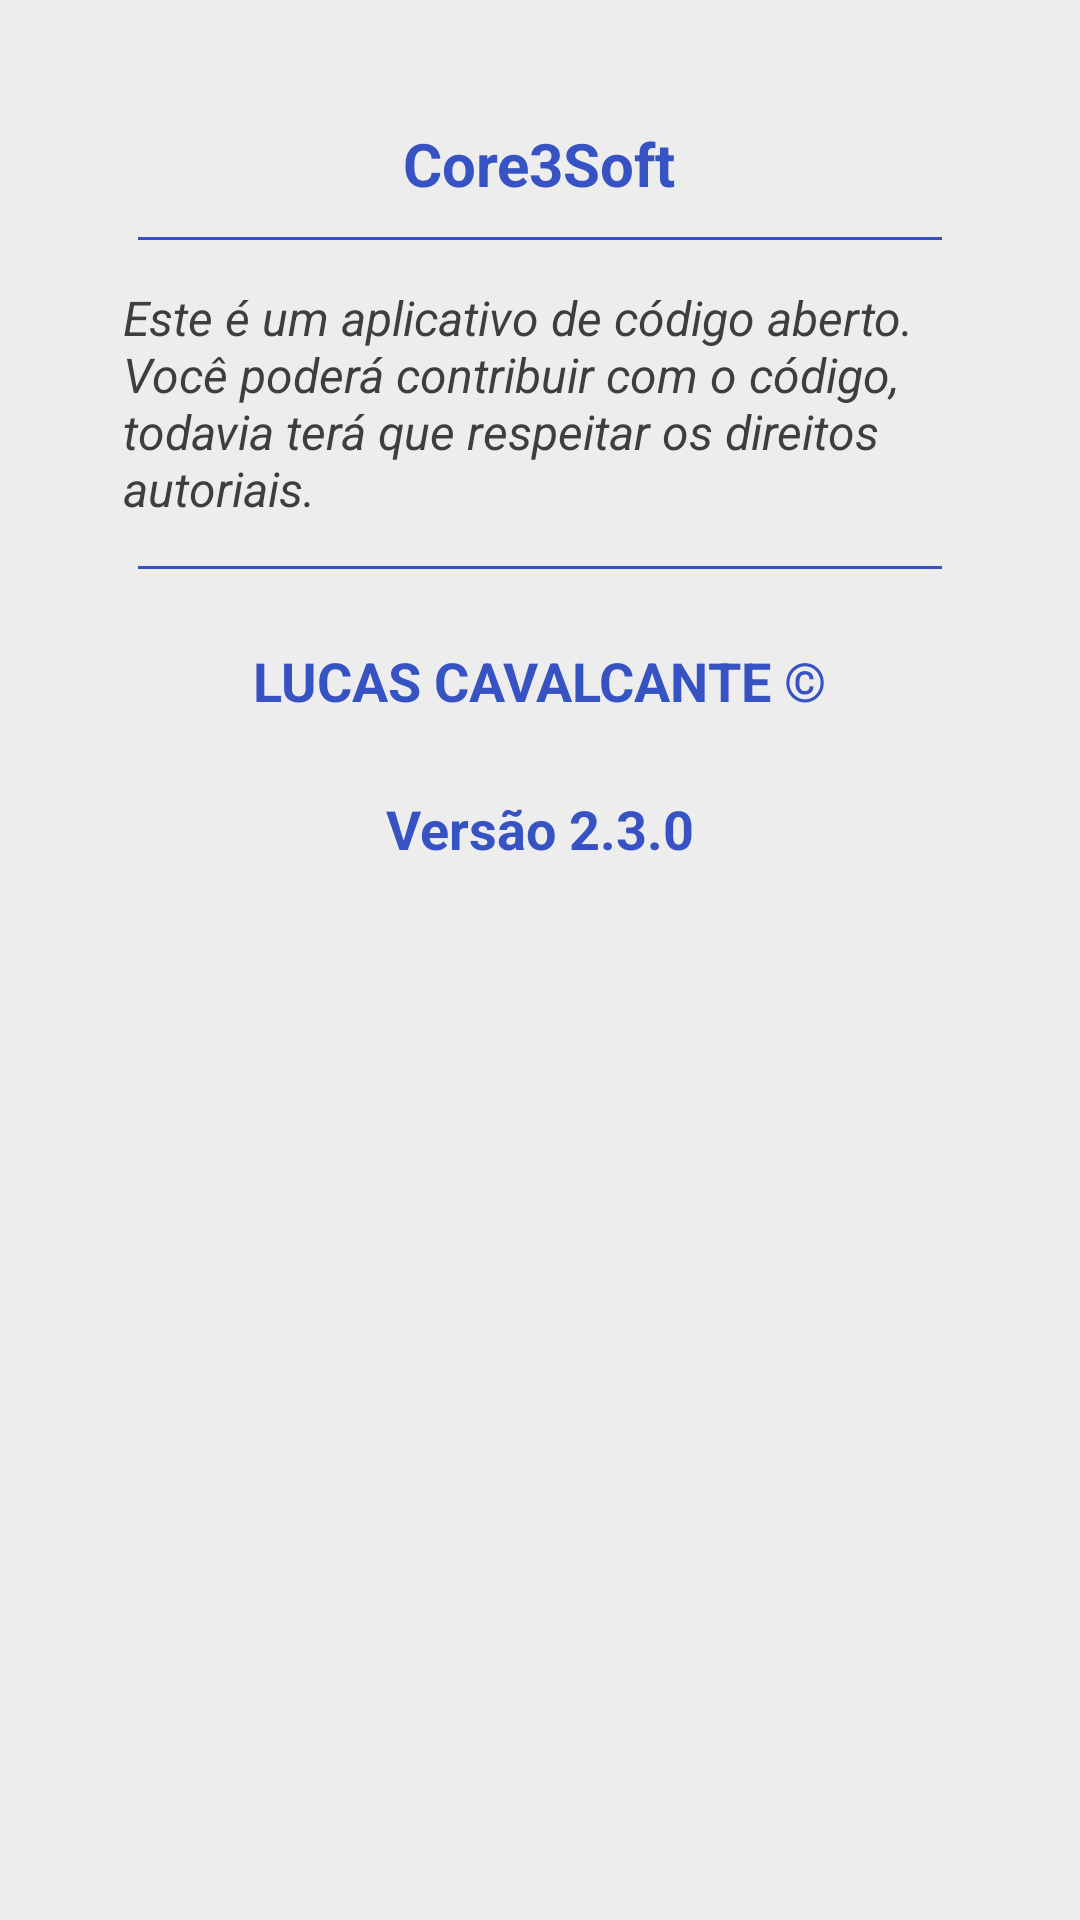

Layout XML and referenced resources for this Android screen:
<!-- AndroidManifest.xml: application theme AppTheme -->
<!-- res/layout/activity_about.xml -->
<?xml version="1.0" encoding="utf-8"?>
<RelativeLayout xmlns:android="http://schemas.android.com/apk/res/android"
    xmlns:tools="http://schemas.android.com/tools"
    android:layout_width="match_parent"
    android:layout_height="match_parent"
    android:background="#ffededed"
    android:paddingBottom="@dimen/activity_vertical_margin"
    android:paddingLeft="@dimen/activity_horizontal_margin"
    android:paddingRight="@dimen/activity_horizontal_margin"
    android:paddingTop="@dimen/activity_vertical_margin"
    tools:context=".About">

    <RelativeLayout
        android:layout_width="fill_parent"
        android:layout_height="fill_parent"
        android:background="@drawable/shape_rounded">

        <TextView
            android:id="@+id/text_dev"
            android:layout_width="wrap_content"
            android:layout_height="wrap_content"
            android:layout_centerHorizontal="true"
            android:layout_marginTop="25dp"
            android:text="@string/app_dev"
            android:textColor="#FF3753C3"
            android:textSize="20sp"
            android:textStyle="bold" />

        <View
            android:id="@+id/viewform3"
            android:layout_width="fill_parent"
            android:layout_height="1dp"
            android:layout_below="@id/text_dev"
            android:layout_marginLeft="30dp"
            android:layout_marginRight="30dp"
            android:layout_marginTop="11dp"
            android:background="#FF3753C3" />

        <ScrollView
            android:id="@+id/scroll"
            android:layout_below="@id/viewform3"
            android:layout_marginTop="15dp"
            android:layout_width="fill_parent"
            android:layout_height="wrap_content">

            <RelativeLayout
                android:layout_width="fill_parent"
                android:layout_height="wrap_content"
                android:background="@drawable/shape_rounded">

                <TextView
                    android:id="@+id/text_about"
                    android:layout_width="wrap_content"
                    android:layout_height="wrap_content"
                    android:layout_marginLeft="25dp"
                    android:layout_marginRight="15dp"
                    android:text="@string/about"
                    android:textColor="#ff3c3f41"
                    android:textSize="16sp"
                    android:textStyle="italic" />

            </RelativeLayout>
        </ScrollView>

        <View
            android:id="@+id/viewform4"
            android:layout_width="fill_parent"
            android:layout_height="1dp"
            android:layout_below="@id/scroll"
            android:layout_marginLeft="30dp"
            android:layout_marginRight="30dp"
            android:layout_marginTop="15dp"
            android:background="#FF3753C3" />

        <TextView
            android:id="@+id/text_dev2"
            android:layout_below="@id/viewform4"
            android:layout_width="wrap_content"
            android:layout_height="wrap_content"
            android:layout_centerHorizontal="true"
            android:layout_marginTop="25dp"
            android:text="@string/rigths"
            android:textColor="#FF3753C3"
            android:textSize="18sp"
            android:textStyle="bold" />

        <TextView
            android:id="@+id/text_version"
            android:layout_below="@id/text_dev2"
            android:layout_width="wrap_content"
            android:layout_height="wrap_content"
            android:layout_centerHorizontal="true"
            android:layout_marginTop="25dp"
            android:text="@string/version"
            android:textColor="#FF3753C3"
            android:textSize="18sp"
            android:textStyle="bold" />
    </RelativeLayout>
</RelativeLayout>
<!-- resources referenced by this layout -->
<resources>
  <dimen name="activity_horizontal_margin">16dp</dimen>
  <dimen name="activity_vertical_margin">16dp</dimen>
  <string name="about">Este é um aplicativo de código aberto.\nVocê poderá contribuir com o código, todavia terá que respeitar os direitos autoriais.</string>
  <string name="app_dev">Core3Soft</string>
  <string name="rigths">LUCAS CAVALCANTE ©</string>
  <string name="version">Versão 2.3.0</string>
  <style name="AppTheme" parent="android:Theme.Holo">
          <item name="android:actionBarStyle">@style/MyHoloBar</item>
          <item name="android:popupMenuStyle">@style/MyPopup</item>
      </style>
  <style name="MyHoloBar" parent="@android:style/Widget.Holo.ActionBar">
          <item name="android:background">#FF3753C3</item>
      </style>
  <style name="MyPopup" parent="@android:style/Widget.Holo.PopupMenu">
          <item name="android:popupBackground">#FF3753C3</item>
      </style>
</resources>
